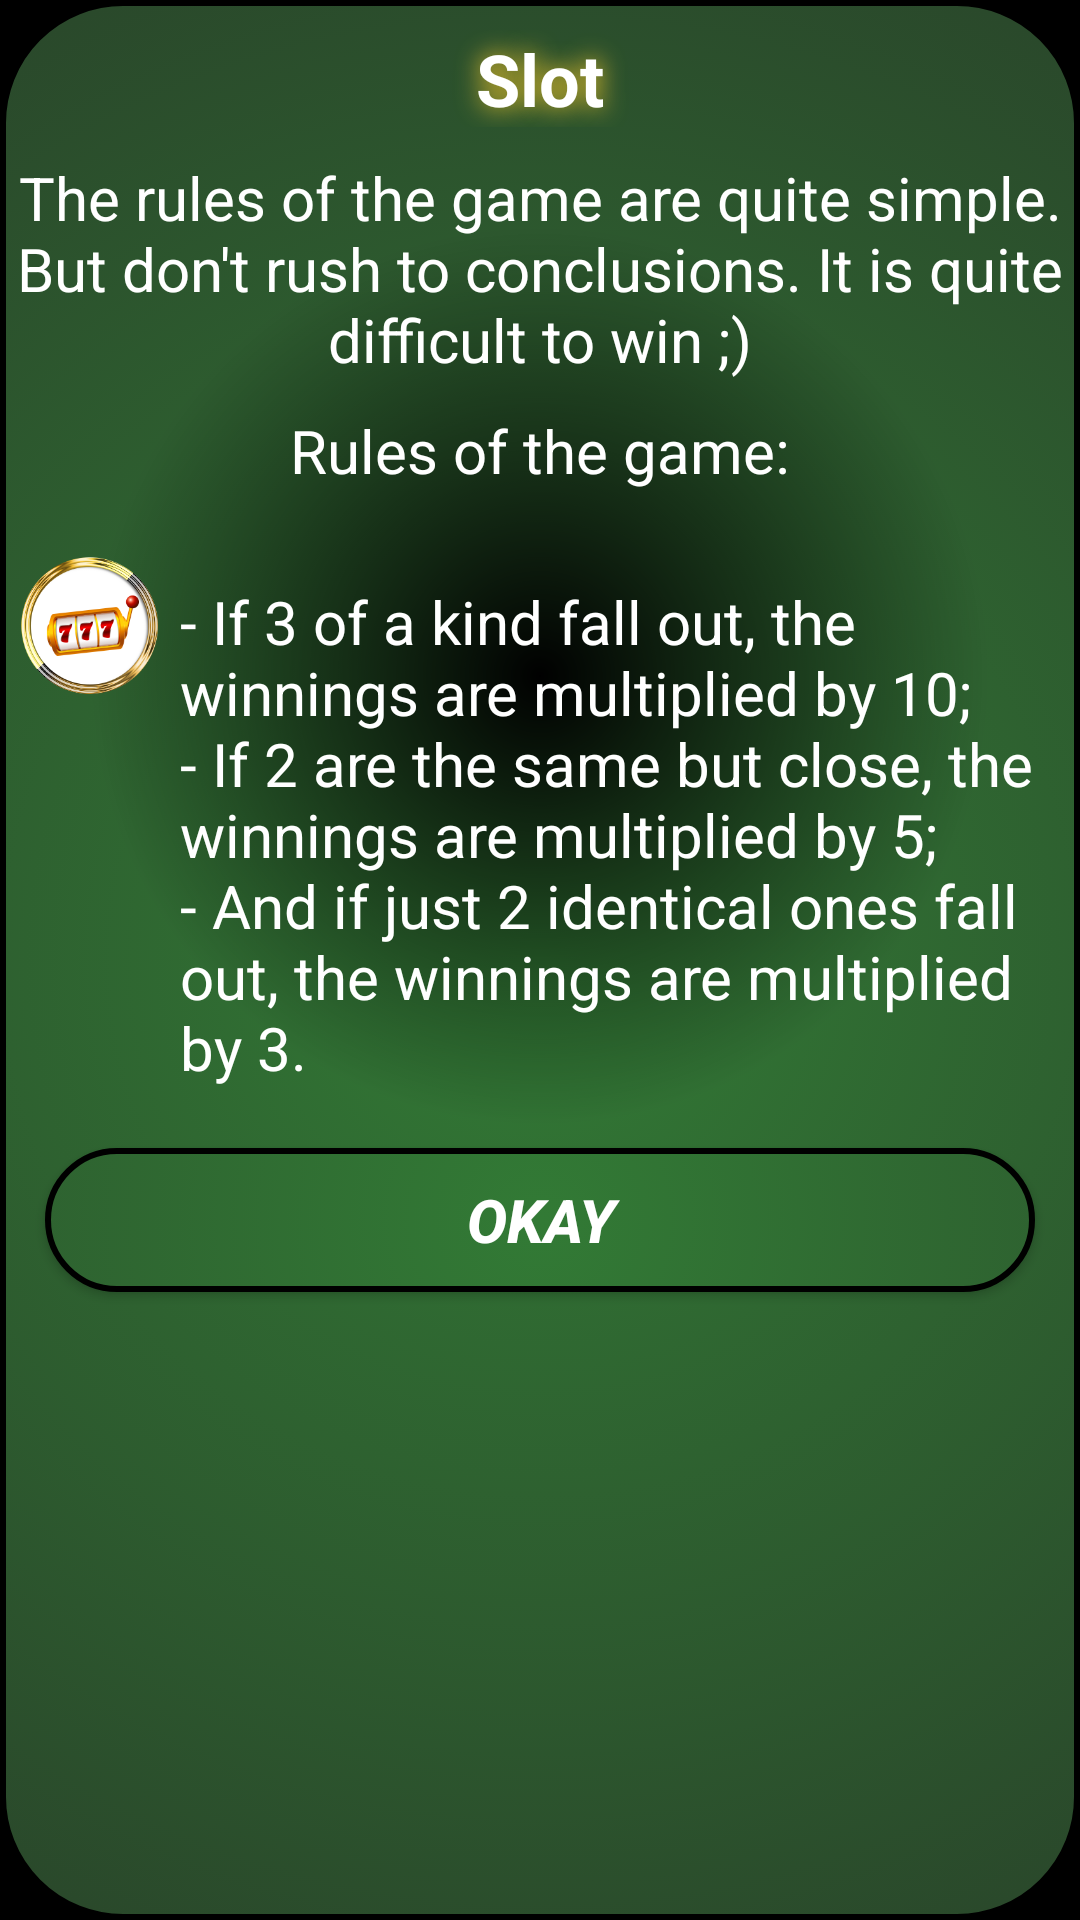

Write the Android layout XML for this screen, with the resource values it uses.
<!-- AndroidManifest.xml: application theme Theme.MakeRiskBet -->
<!-- res/layout/alert_info_slot.xml -->
<?xml version="1.0" encoding="utf-8"?>
<ScrollView xmlns:android="http://schemas.android.com/apk/res/android"
    xmlns:app="http://schemas.android.com/apk/res-auto"
    android:layout_width="match_parent"
    android:layout_height="wrap_content"
    android:layout_marginVertical="20dp"
    android:layout_marginStart="20dp"
    android:background="@drawable/green_radius">

    <LinearLayout
        android:layout_width="match_parent"
        android:layout_height="wrap_content"
        android:background="@drawable/hint"
        android:orientation="vertical">

        <TextView
            android:layout_width="fill_parent"
            android:layout_height="wrap_content"
            android:layout_marginTop="10dp"
            android:gravity="center"
            android:paddingHorizontal="5dp"
            android:shadowColor="@color/yelloo"
            android:shadowDx="0.0"
            android:shadowDy="0.0"
            android:shadowRadius="20"
            android:text="@string/slot"
            android:textColor="@color/white"
            android:textSize="24sp"
            android:textStyle="bold" />

        <TextView
            android:layout_width="fill_parent"
            android:layout_height="wrap_content"
            android:layout_marginTop="10dp"
            android:paddingHorizontal="5dp"
            android:gravity="center"
            android:text="@string/info_slot_1"
            android:textColor="@color/white"
            android:textSize="20sp" />

        <TextView
            android:layout_width="fill_parent"
            android:layout_height="wrap_content"
            android:layout_marginTop="10dp"
            android:paddingHorizontal="5dp"
            android:text="@string/info_slot_2"
            android:textAlignment="center"
            android:textColor="@color/white"
            android:textSize="20sp" />

        <LinearLayout
            android:layout_width="match_parent"
            android:layout_height="wrap_content"
            android:layout_marginTop="20dp"
            android:orientation="horizontal">

            <ImageView
                android:layout_width="50dp"
                android:layout_height="50dp"
                android:layout_marginStart="5dp"
                app:srcCompat="@drawable/reg" />

            <TextView
                android:layout_width="fill_parent"
                android:layout_height="wrap_content"
                android:layout_marginTop="10dp"
                android:paddingHorizontal="5dp"
                android:text="@string/info_slot_3"
                android:textColor="@color/white"
                android:textSize="20sp"
                android:textStyle="normal" />

        </LinearLayout>

        <Button
            android:id="@+id/alertbox_yes"
            android:layout_width="match_parent"
            android:layout_height="wrap_content"
            android:layout_marginHorizontal="15dp"
            android:layout_marginVertical="20dp"
            android:background="@drawable/green_radius"
            android:text="@string/okay"
            android:textColor="@color/white"
            android:textSize="20sp"
            android:textStyle="bold|italic" />

    </LinearLayout>

</ScrollView>
<!-- resources referenced by this layout -->
<resources>
  <color name="white">#FFFFFFFF</color>
  <color name="yelloo">#ffce2e</color>
  <!-- drawable green_radius (drawable) -->
  <?xml version="1.0" encoding="utf-8"?>
  <selector xmlns:android="http://schemas.android.com/apk/res/android">
  <item android:state_pressed="true" >
      <shape android:shape="rectangle">
          <corners android:radius="40dp" />
          <gradient android:type="radial" android:gradientRadius="350dp"
              android:startColor="@color/red" android:endColor="@color/green2" />
          <stroke android:width="2dp" android:color="@color/black"/>
      </shape>
  </item>
  <item android:state_focused="true">
      <shape android:shape="rectangle">
          <corners android:radius="40dp" />
          <gradient android:type="radial" android:gradientRadius="350dp"
              android:startColor="@color/yelloo" android:endColor="@color/green2" />
          <stroke android:width="2dp" android:color="@color/black"/>
      </shape>
  </item>
  <item>
      <shape android:shape="rectangle">
          <corners android:radius="40dp" />
          <gradient android:type="radial" android:gradientRadius="350dp"
              android:startColor="@color/green" android:endColor="@color/green2" />
          <stroke android:width="2dp" android:color="@color/black"/>
      </shape>
  </item>
  </selector>
  <!-- drawable hint (drawable) -->
  <?xml version="1.0" encoding="utf-8"?>
  <shape android:shape="rectangle" xmlns:android="http://schemas.android.com/apk/res/android">
      <corners android:radius="40dp" />
      <gradient android:type="radial" android:gradientRadius="150dp"
          android:startColor="@color/black" android:endColor="@color/none" />
  </shape>
  <!-- drawable reg: png bitmap (drawable, 103317 bytes) -->
  <string name="info_slot_1">The rules of the game are quite simple. But don\'t rush to conclusions. It is quite difficult to win ;)</string>
  <string name="info_slot_2">Rules of the game:</string>
  <string name="info_slot_3">- If 3 of a kind fall out, the winnings are multiplied by 10;\n- If 2 are the same but close, the winnings are multiplied by 5;\n- And if just 2 identical ones fall out, the winnings are multiplied by 3.</string>
  <string name="okay">Okay</string>
  <string name="slot">Slot</string>
  <style name="Theme.MakeRiskBet" parent="Theme.AppCompat.NoActionBar">
          <item name="colorAccent">@color/red</item>
  
          <item name="android:windowBackground">@color/black</item>
          <item name="android:windowNoTitle">true</item>
          <item name="android:windowActionBar">false</item>
          <item name="android:windowFullscreen">true</item>
          <item name="android:windowContentOverlay">@null</item>
          <item name="android:windowSoftInputMode">adjustResize</item>
      </style>
  <color name="red">#FF0000</color>
  <color name="green2">#2A492B</color>
  <color name="black">#FF000000</color>
  <color name="green">#327A35</color>
  <color name="none">#00FFFFFF</color>
</resources>
